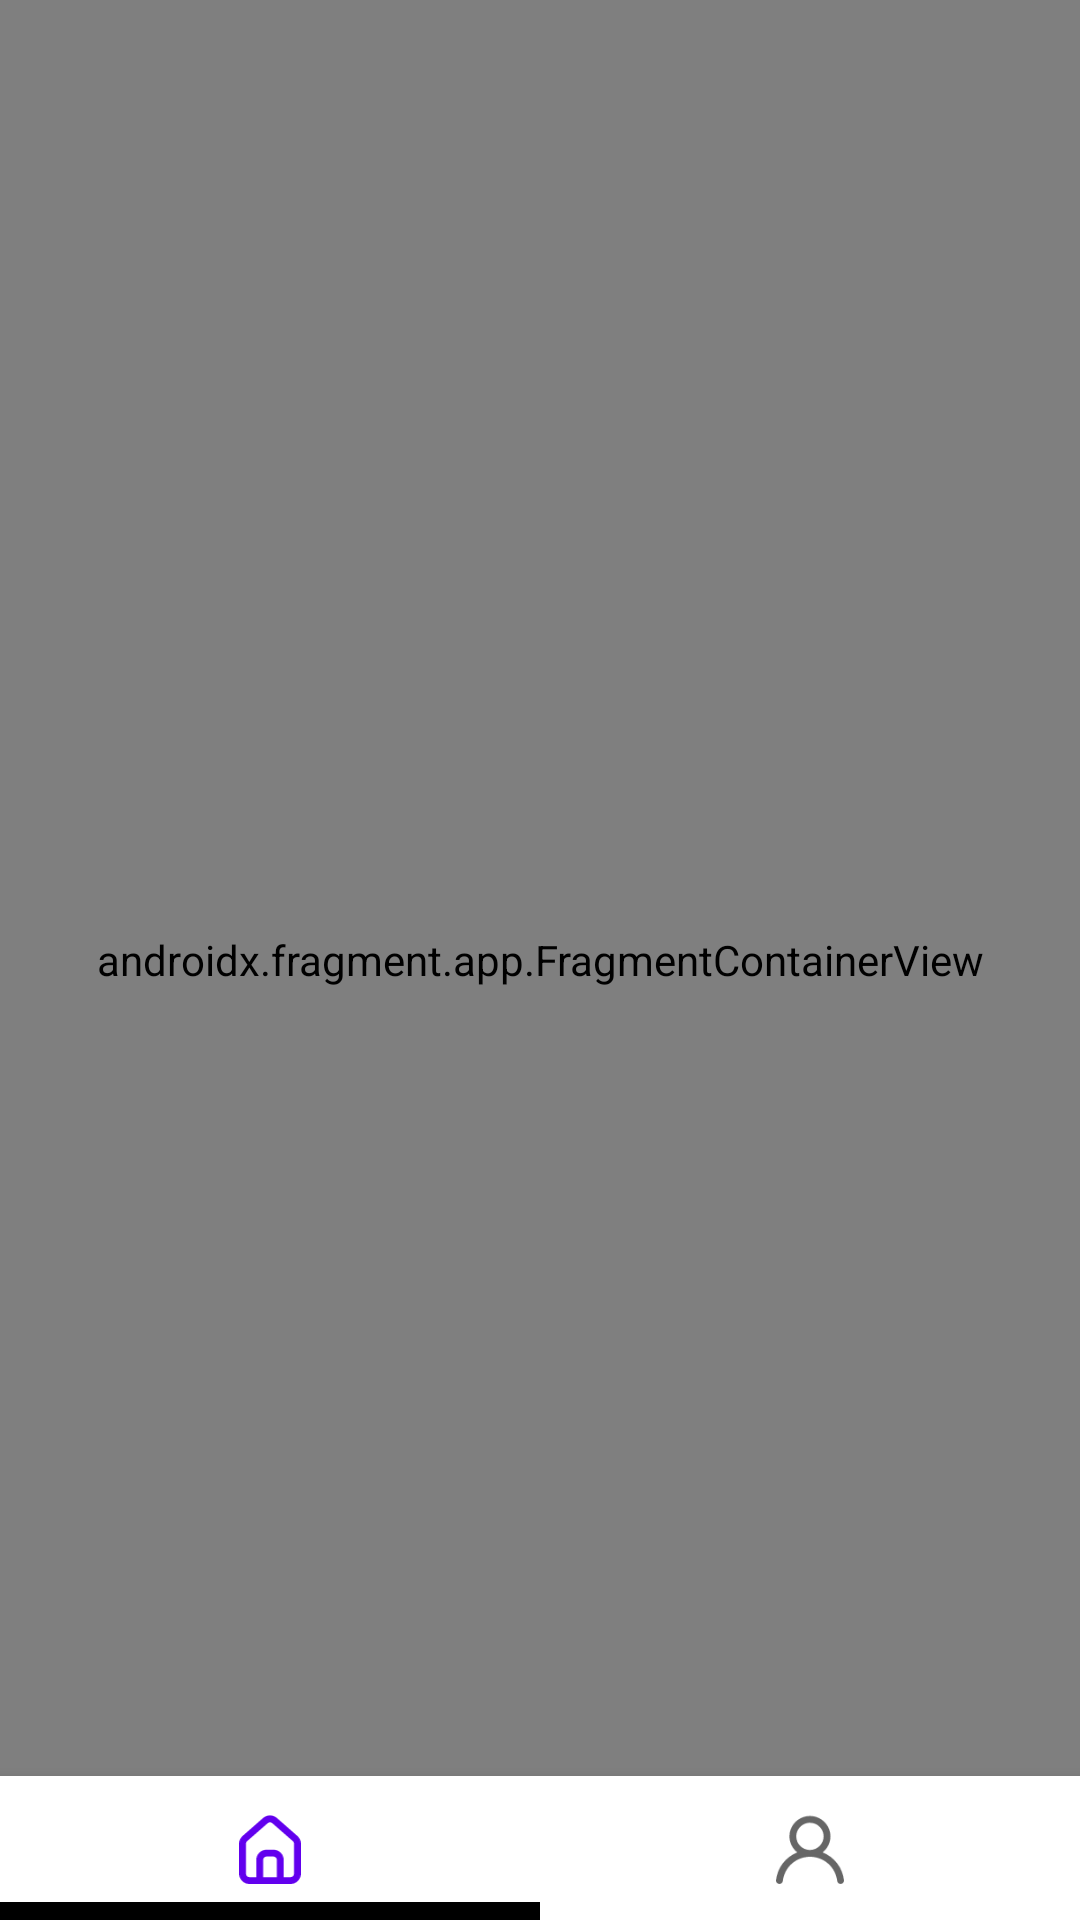

Produce the Android XML layout that renders to this screen, including the resource entries it uses.
<!-- AndroidManifest.xml: application theme Theme.MtsTetaHomework -->
<!-- res/layout/activity_main.xml -->
<?xml version="1.0" encoding="utf-8"?>
<androidx.constraintlayout.widget.ConstraintLayout xmlns:android="http://schemas.android.com/apk/res/android"
    xmlns:app="http://schemas.android.com/apk/res-auto"
    xmlns:tools="http://schemas.android.com/tools"
    android:layout_width="match_parent"
    android:layout_height="match_parent"
    tools:context=".presentation.MainActivity">

    <com.google.android.material.bottomnavigation.BottomNavigationView
        android:id="@+id/nav_view"
        android:layout_width="0dp"
        android:layout_height="@dimen/bottom_navigation_view_height"
        android:layout_marginStart="0dp"
        android:layout_marginEnd="0dp"
        app:labelVisibilityMode="unlabeled"
        app:layout_constraintBottom_toBottomOf="parent"
        app:layout_constraintLeft_toLeftOf="parent"
        app:layout_constraintRight_toRightOf="parent"
        app:menu="@menu/bottom_navigation_menu"
        app:itemBackground="@drawable/selector"
        />

    <androidx.fragment.app.FragmentContainerView
        android:id="@+id/nav_host_fragment_activity_navigation"
        android:name="androidx.navigation.fragment.NavHostFragment"
        android:layout_width="match_parent"
        android:layout_height="match_parent"
        app:defaultNavHost="true"
        app:layout_constraintBottom_toTopOf="@id/nav_view"
        app:layout_constraintLeft_toLeftOf="parent"
        app:layout_constraintRight_toRightOf="parent"
        app:layout_constraintTop_toTopOf="parent"
        app:navGraph="@navigation/movies_app_navigation"/>

</androidx.constraintlayout.widget.ConstraintLayout>
<!-- resources referenced by this layout -->
<resources>
  <dimen name="bottom_navigation_view_height">48dp</dimen>
  <!-- drawable selector (drawable) -->
  <?xml version="1.0" encoding="utf-8"?>
  <selector xmlns:android="http://schemas.android.com/apk/res/android">
      <item android:state_checked="true">
          <layer-list>
              <item android:gravity="bottom">
                  <shape android:shape="rectangle">
                      <size android:height="6dp"/>
                      <solid android:color="@color/black" />
                  </shape>
              </item>
          </layer-list>
      </item>
  </selector>
  <style name="Theme.MtsTetaHomework" parent="Theme.MaterialComponents.DayNight.DarkActionBar">
          
          <item name="colorPrimary">@color/purple_500</item>
          <item name="colorPrimaryVariant">@color/purple_700</item>
          <item name="colorOnPrimary">@color/white</item>
          
          <item name="colorSecondary">@color/teal_200</item>
          <item name="colorSecondaryVariant">@color/teal_700</item>
          <item name="colorOnSecondary">@color/black</item>
          
          <item name="android:statusBarColor" tools:targetApi="l">?attr/colorPrimaryVariant</item>
          
      </style>
  <color name="black">#FF000000</color>
  <color name="white">#FFFFFFFF</color>
  <!-- not gathered from this repository: default colours our renderer supplied (Android Studio template values) -->
  <color name="purple_500">#FF6200EE</color>
  <color name="purple_700">#FF3700B3</color>
  <color name="teal_200">#FF03DAC5</color>
  <color name="teal_700">#FF018786</color>
</resources>
